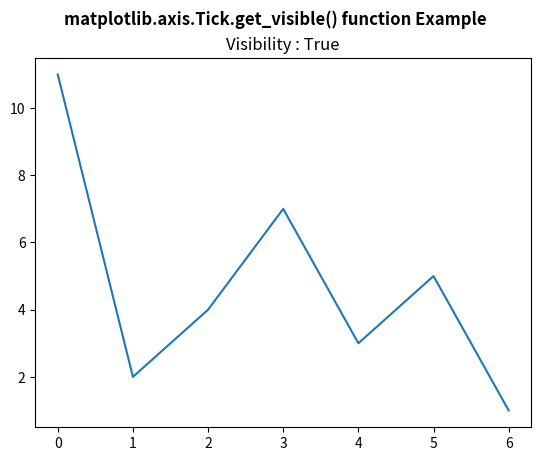

Recreate this plot in Python.
# Implementation of matplotlib function
from matplotlib.axis import Tick
import matplotlib.pyplot as plt
from mpl_toolkits.axisartist.axislines import Subplot


fig, ax = plt.subplots()

ax.plot([11, 2, 4, 7, 3, 5, 1])

ax.set_title("Visibility : " + str(Tick.get_visible(ax)))

fig.suptitle('matplotlib.axis.Tick.get_visible() \
function Example\n', fontweight="bold")

plt.show()
